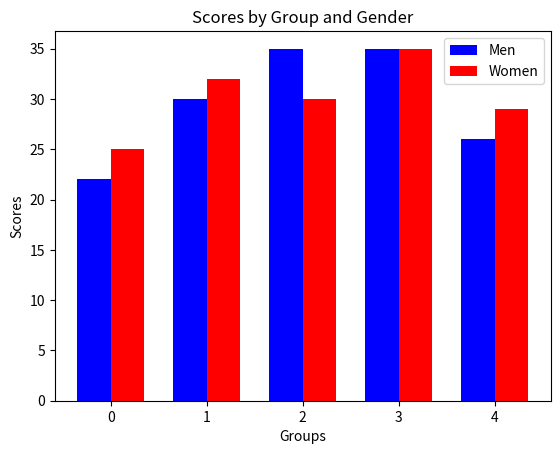

This chart was generated by the following Python code:
import matplotlib.pyplot as plt
import numpy as np

men = [22, 30, 35, 35, 26]
women = [25, 32, 30, 35, 29]

x = np.arange(len(men))

bar_width = 0.35

plt.bar(x - bar_width/2, men, bar_width, label='Men', color='blue')
plt.bar(x + bar_width/2, women, bar_width, label='Women', color='red')

plt.xlabel('Groups')
plt.ylabel('Scores')
plt.title('Scores by Group and Gender')
plt.legend()
plt.show()
